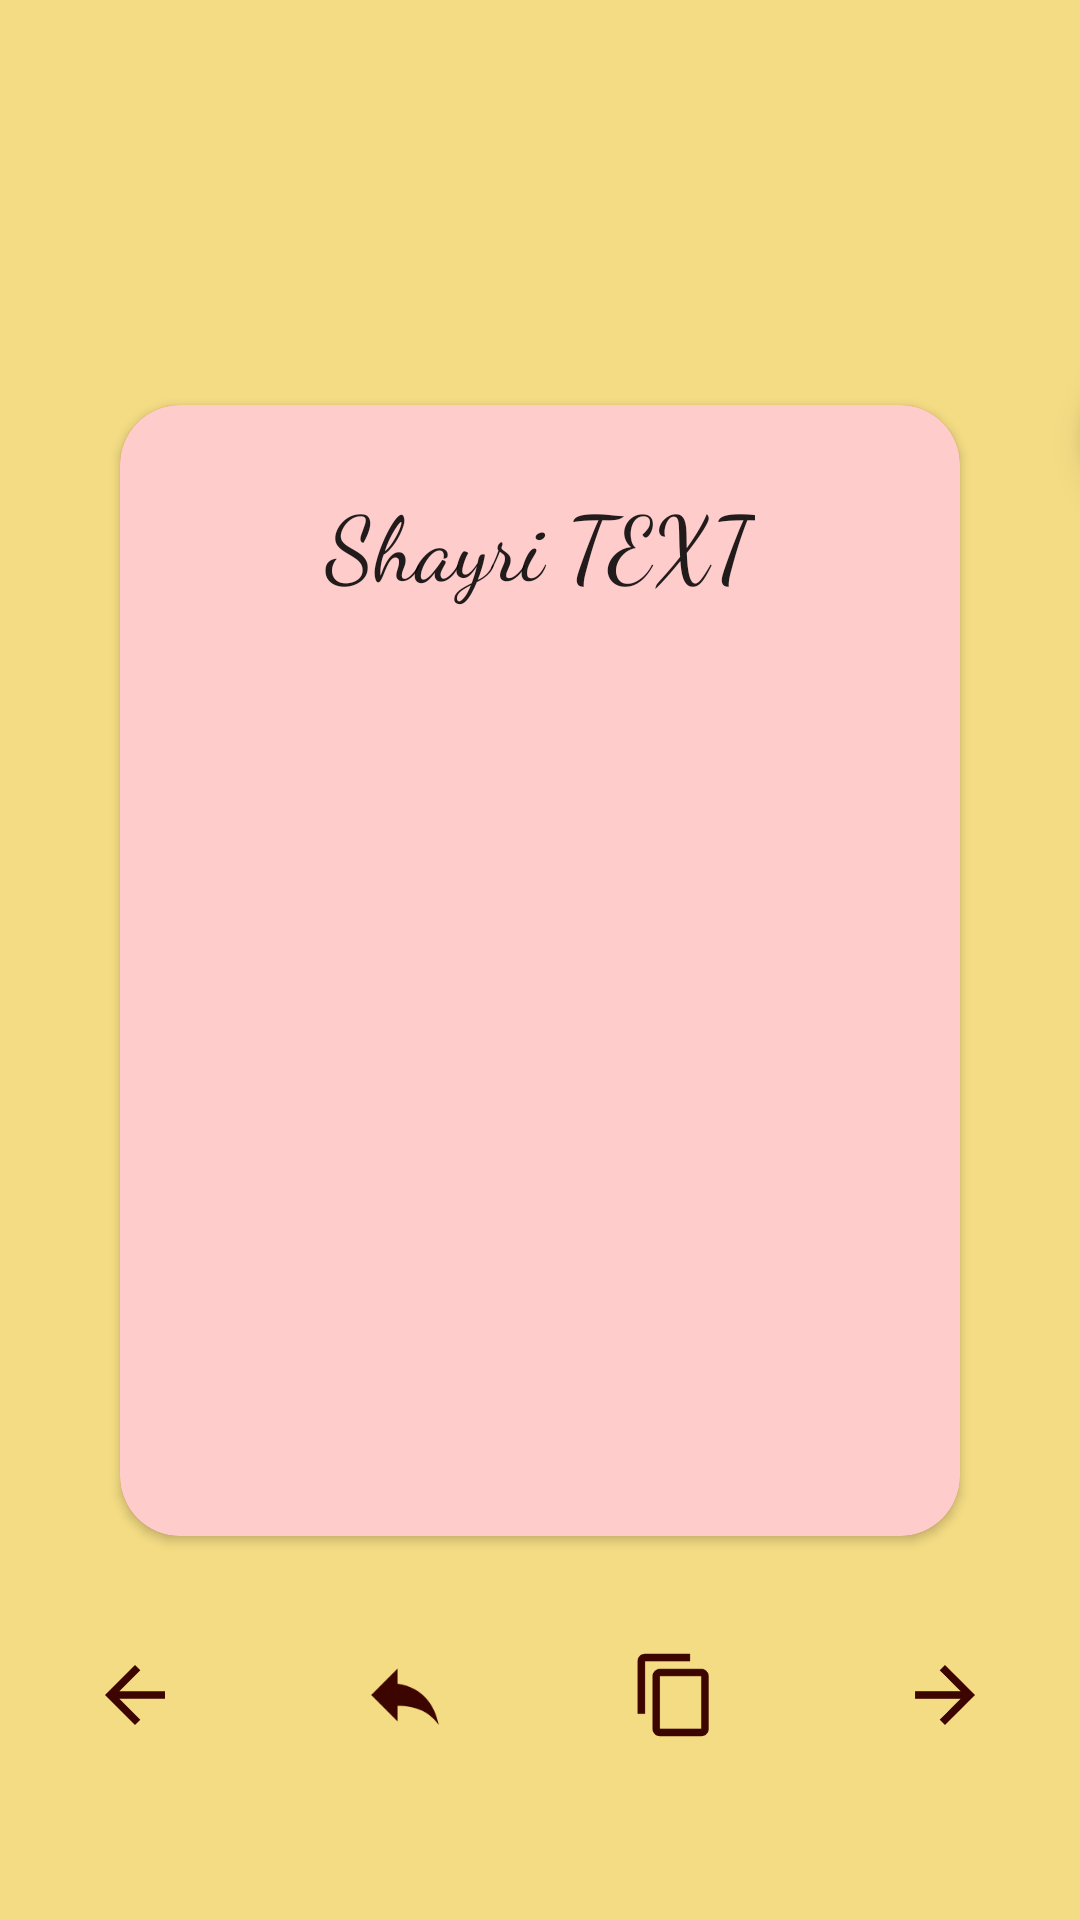

The Android layout XML behind this screen, and the referenced resources:
<!-- AndroidManifest.xml: application theme AppTheme.NoActionBar -->
<!-- res/layout/activity_daily.xml -->
<?xml version="1.0" encoding="utf-8"?>
<RelativeLayout xmlns:android="http://schemas.android.com/apk/res/android"
    xmlns:app="http://schemas.android.com/apk/res-auto"
    xmlns:tools="http://schemas.android.com/tools"
    android:layout_width="match_parent"
    android:layout_height="match_parent"
    tools:context=".DailyActivity"
    android:background="@color/colorIcon">
    <LinearLayout
        android:layout_width="match_parent"
        android:layout_height="400dp"
        android:layout_centerInParent="true">
        <androidx.cardview.widget.CardView
            android:layout_centerInParent="true"
            android:layout_marginTop="15dp"
            android:layout_width="match_parent"
            android:layout_height="match_parent"
            android:layout_marginLeft="40dp"
            android:layout_marginRight="40dp"
            app:cardCornerRadius="20dp"
            android:layout_marginBottom="8dp">
            
            <LinearLayout
                android:id="@+id/shayri_card_color"
                android:layout_width="match_parent"
                android:layout_height="match_parent"
                android:alpha=".2"
                android:orientation="vertical"
                android:background="#ff00"/>
            <ScrollView
                android:layout_width="match_parent"
                android:layout_height="match_parent">
                <LinearLayout
                    android:layout_width="match_parent"
                    android:layout_height="wrap_content"
                    android:orientation="vertical"
                    android:padding="10dp"
                    android:gravity="center">
                    <TextView
                        android:layout_marginTop="15dp"
                        android:layout_marginRight="15dp"
                        android:layout_marginLeft="15dp"
                        android:layout_width="wrap_content"
                        android:layout_height="wrap_content"
                        android:id="@+id/shayri_text"
                        android:text="Shayri TEXT"
                        android:gravity="center"
                        android:textSize="30sp"
                        android:fontFamily="cursive"
                        style="@style/TextAppearance.AppCompat.Headline"/>
                </LinearLayout>
            </ScrollView>
        </androidx.cardview.widget.CardView>
        <androidx.cardview.widget.CardView
            android:layout_width="50dp"
            android:layout_height="50dp"
            android:layout_marginRight="15dp"
            app:cardElevation="8dp"
            app:cardCornerRadius="25dp"
            android:elevation="8dp"
            android:layout_alignParentRight="true">
            <LinearLayout
                android:layout_width="match_parent"
                android:layout_height="match_parent"
                android:background="#ff00"
                android:alpha=".2"/>
            <ToggleButton
                android:id="@+id/bookmark"
                android:layout_margin="5dp"
                android:layout_width="match_parent"
                android:layout_height="match_parent"
                android:background="@drawable/bookmark"
                android:textOn=""
                android:textOff=""
                android:layout_alignParentRight="true"
                />
        </androidx.cardview.widget.CardView>
    </LinearLayout>

    <LinearLayout
        android:layout_width="match_parent"
        android:layout_height="wrap_content"
        android:layout_alignParentBottom="true"
        android:layout_marginBottom="50dp"
        android:orientation="horizontal">
        <ImageView
            android:id="@+id/button_prev"
            android:layout_width="0dp"
            android:layout_height="match_parent"
            android:layout_weight=".25"
            android:layout_marginBottom="10dp"
            android:src="@drawable/button_prev"
            />
        <ImageView
            android:id="@+id/button_send"
            android:layout_width="0dp"
            android:layout_height="30dp"
            android:layout_weight=".25"
            android:layout_marginBottom="10dp"
            android:src="@drawable/button_send"
            />
        <ImageView
            android:id="@+id/button_copy"
            android:layout_width="0dp"
            android:layout_height="30dp"
            android:layout_weight=".25"
            android:layout_marginBottom="10dp"
            android:src="@drawable/button_copy"
            />
        <ImageView
            android:id="@+id/button_next"
            android:layout_width="0dp"
            android:layout_height="30dp"
            android:layout_weight=".25"
            android:layout_marginBottom="10dp"
            android:src="@drawable/button_next"
            />
    </LinearLayout>

</RelativeLayout>
<!-- resources referenced by this layout -->
<resources>
  <color name="colorIcon">#F4DC84</color>
  <!-- drawable attitudegirl: png bitmap (drawable, 51833 bytes) -->
  <!-- drawable bookmark (drawable) -->
  <?xml version="1.0" encoding="utf-8"?>
  <selector xmlns:android="http://schemas.android.com/apk/res/android">
      <item android:state_checked="true" android:drawable="@drawable/bookmark_active"/>
      <item android:drawable="@drawable/bookmark_inactive"/>
  </selector>
  <!-- drawable button_copy (drawable) -->
  <vector android:height="24dp" android:tint="#3C0500"
      android:viewportHeight="24.0" android:viewportWidth="24.0"
      android:width="24dp" xmlns:android="http://schemas.android.com/apk/res/android">
      <path android:fillColor="#FF000000" android:pathData="M16,1L4,1c-1.1,0 -2,0.9 -2,2v14h2L4,3h12L16,1zM19,5L8,5c-1.1,0 -2,0.9 -2,2v14c0,1.1 0.9,2 2,2h11c1.1,0 2,-0.9 2,-2L21,7c0,-1.1 -0.9,-2 -2,-2zM19,21L8,21L8,7h11v14z"/>
  </vector>
  <!-- drawable button_next (drawable) -->
  <vector android:height="24dp" android:tint="#3C0500"
      android:viewportHeight="24.0" android:viewportWidth="24.0"
      android:width="24dp" xmlns:android="http://schemas.android.com/apk/res/android">
      <path android:fillColor="#FF000000" android:pathData="M12,4l-1.41,1.41L16.17,11H4v2h12.17l-5.58,5.59L12,20l8,-8z"/>
  </vector>
  <!-- drawable button_prev (drawable) -->
  <vector android:height="24dp" android:tint="#3C0500"
      android:viewportHeight="24.0" android:viewportWidth="24.0"
      android:width="24dp" xmlns:android="http://schemas.android.com/apk/res/android">
      <path android:fillColor="#FF000000" android:pathData="M20,11H7.83l5.59,-5.59L12,4l-8,8 8,8 1.41,-1.41L7.83,13H20v-2z"/>
  </vector>
  <!-- drawable button_send (drawable) -->
  <vector android:height="24dp" android:tint="#3C0500"
      android:viewportHeight="24.0" android:viewportWidth="24.0"
      android:width="24dp" xmlns:android="http://schemas.android.com/apk/res/android">
      <path android:fillColor="#FF000000" android:pathData="M10,9V5l-7,7 7,7v-4.1c5,0 8.5,1.6 11,5.1 -1,-5 -4,-10 -11,-11z"/>
  </vector>
  <style name="AppTheme.NoActionBar">
          <item name="windowActionBar">false</item>
          <item name="windowNoTitle">true</item>
      </style>
  <!-- drawable bookmark_active (drawable) -->
  <vector android:height="24dp" android:tint="#3C0500"
      android:viewportHeight="24.0" android:viewportWidth="24.0"
      android:width="24dp" xmlns:android="http://schemas.android.com/apk/res/android">
      <path android:fillColor="#FF000000" android:pathData="M17,3H7c-1.1,0 -1.99,0.9 -1.99,2L5,21l7,-3 7,3V5c0,-1.1 -0.9,-2 -2,-2z"/>
  </vector>
  <!-- drawable bookmark_inactive (drawable) -->
  <vector android:height="24dp" android:tint="#3C0500"
      android:viewportHeight="24.0" android:viewportWidth="24.0"
      android:width="24dp" xmlns:android="http://schemas.android.com/apk/res/android">
      <path android:fillColor="#FF000000" android:pathData="M17,3L7,3c-1.1,0 -1.99,0.9 -1.99,2L5,21l7,-3 7,3L19,5c0,-1.1 -0.9,-2 -2,-2zM17,18l-5,-2.18L7,18L7,5h10v13z"/>
  </vector>
</resources>
